The GitHub repository Supernova1024/OCR_linearSVM contains a labelled image folder "dataset" with 8 categories: whitetail deer, aeroplane, bicycle, black bear, car, hog, raccoon, turkey. Examples follow, each with its label.

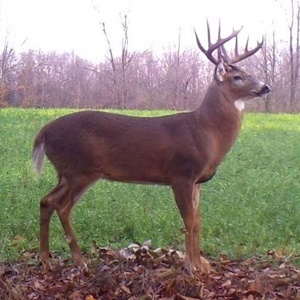
Label: whitetail deer

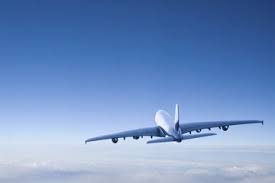
Label: aeroplane

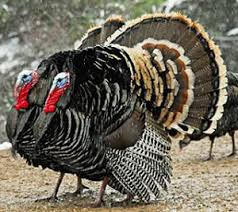
Label: turkey

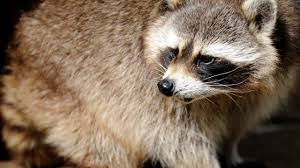
Label: raccoon

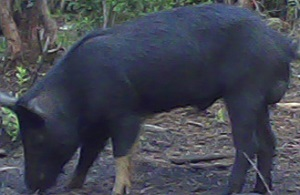
Label: hog

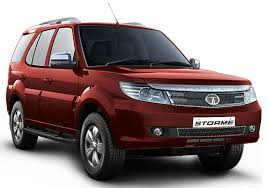
Label: car
